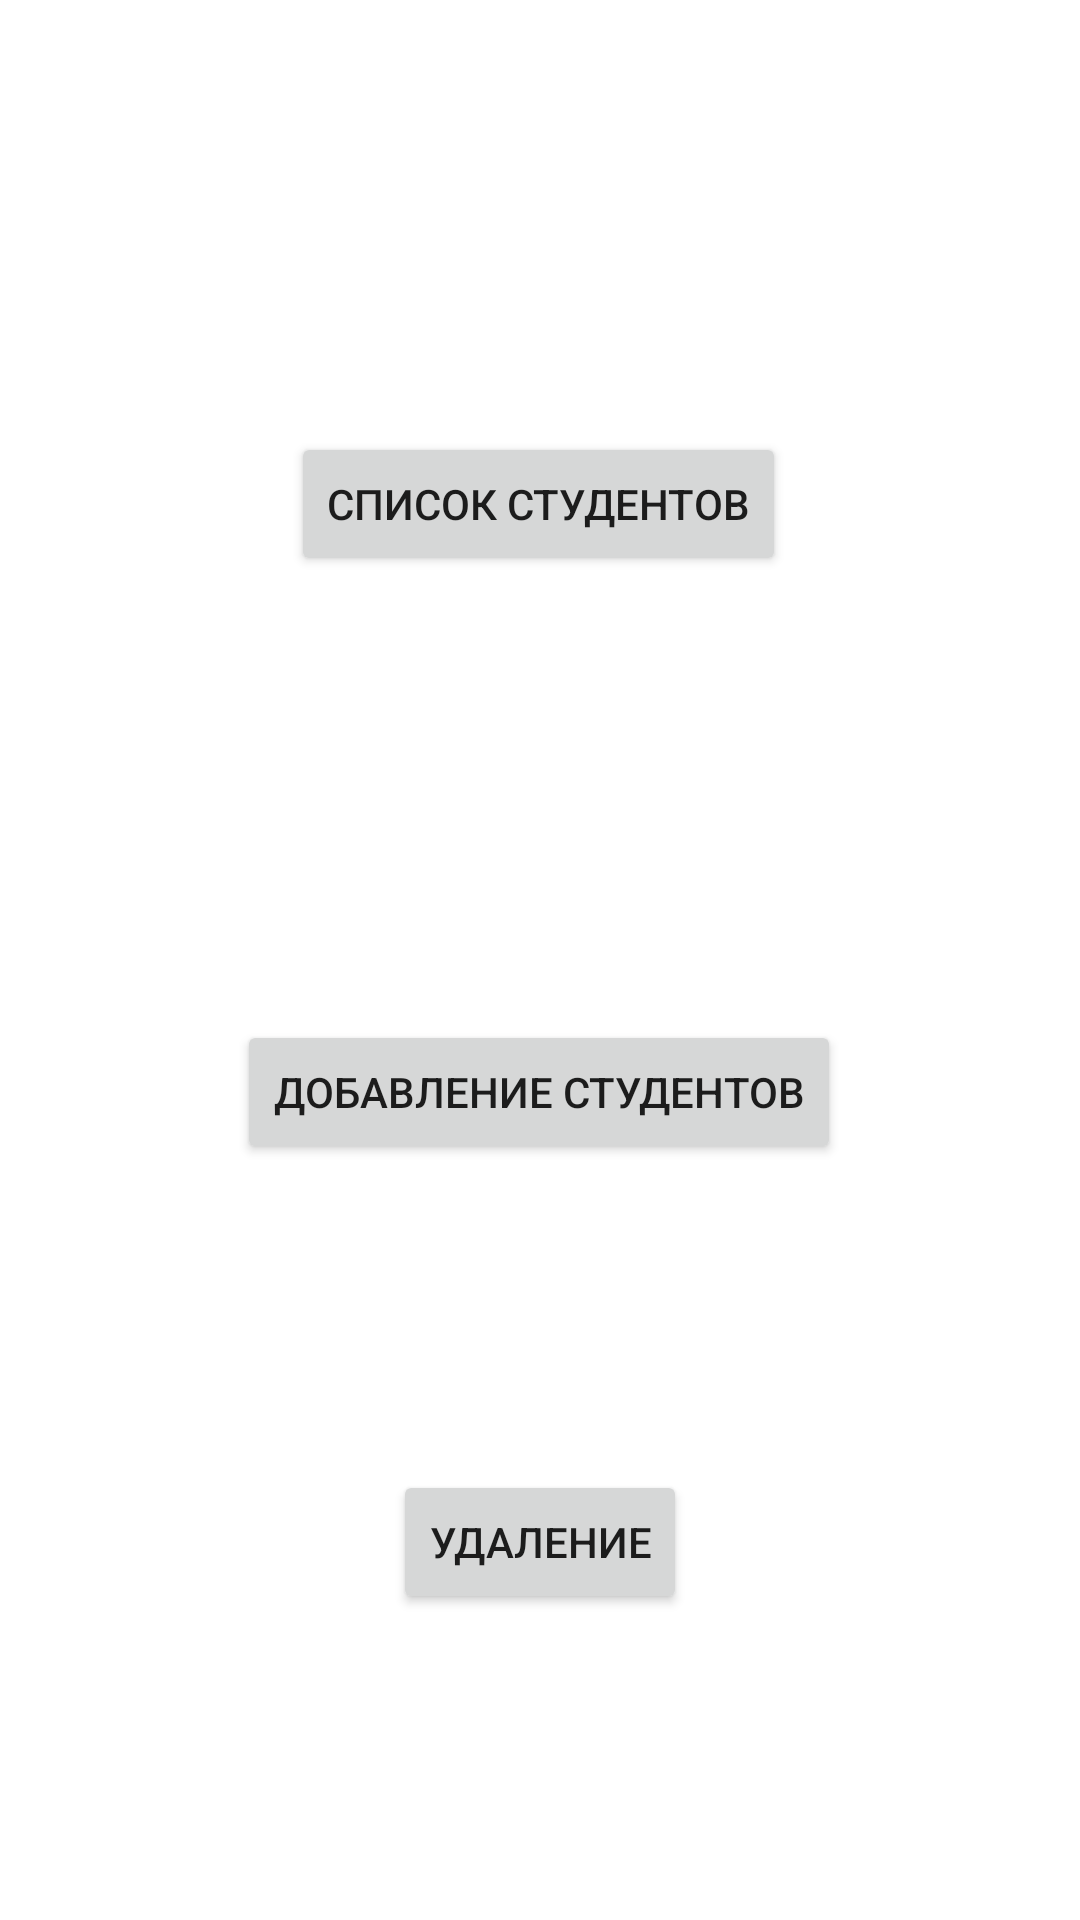

Produce the Android XML layout that renders to this screen, including the resource entries it uses.
<!-- AndroidManifest.xml: application theme Theme.Laba3New -->
<!-- res/layout/activity_main.xml -->
<?xml version="1.0" encoding="utf-8"?>
<androidx.constraintlayout.widget.ConstraintLayout xmlns:android="http://schemas.android.com/apk/res/android"
    xmlns:app="http://schemas.android.com/apk/res-auto"
    xmlns:tools="http://schemas.android.com/tools"
    android:id="@+id/main"
    android:layout_width="match_parent"
    android:layout_height="match_parent"
    tools:context=".MainActivity">

    <Button
        android:id="@+id/button_view_students"
        android:layout_width="wrap_content"
        android:layout_height="wrap_content"
        android:layout_marginTop="144dp"
        android:text="@string/viewbutton"
        app:layout_constraintEnd_toEndOf="parent"
        app:layout_constraintHorizontal_bias="0.498"
        app:layout_constraintStart_toStartOf="parent"
        app:layout_constraintTop_toTopOf="parent" />

    <Button
        android:id="@+id/button_add_student"
        android:layout_width="wrap_content"
        android:layout_height="wrap_content"
        android:layout_marginTop="148dp"
        android:text="@string/addbutton"
        app:layout_constraintEnd_toEndOf="parent"
        app:layout_constraintHorizontal_bias="0.498"
        app:layout_constraintStart_toStartOf="parent"
        app:layout_constraintTop_toBottomOf="@+id/button_view_students" />

    <Button
        android:id="@+id/button_delete_all"
        android:layout_width="wrap_content"
        android:layout_height="wrap_content"
        android:text="@string/deletebutton"
        app:layout_constraintBottom_toBottomOf="parent"
        app:layout_constraintEnd_toEndOf="parent"
        app:layout_constraintStart_toStartOf="parent"
        app:layout_constraintTop_toBottomOf="@+id/button_add_student" />
</androidx.constraintlayout.widget.ConstraintLayout>
<!-- resources referenced by this layout -->
<resources>
  <string name="addbutton">Добавление студентов</string>
  <string name="deletebutton">Удаление</string>
  <string name="viewbutton">Список студентов</string>
  <style name="Theme.Laba3New" parent="Theme.MaterialComponents.DayNight.DarkActionBar">
          
          <item name="colorPrimary">@color/purple_500</item>
          <item name="colorPrimaryVariant">@color/purple_700</item>
          <item name="colorOnPrimary">@color/white</item>
          
          <item name="colorSecondary">@color/teal_200</item>
          <item name="colorSecondaryVariant">@color/teal_700</item>
          <item name="colorOnSecondary">@color/black</item>
          
          <item name="android:statusBarColor">?attr/colorPrimaryVariant</item>
          
      </style>
  <!-- not gathered from this repository: default colours our renderer supplied (Android Studio template values) -->
  <color name="purple_500">#FF6200EE</color>
  <color name="purple_700">#FF3700B3</color>
  <color name="teal_200">#FF03DAC5</color>
  <color name="teal_700">#FF018786</color>
  <color name="black">#FF000000</color>
  <color name="white">#FFFFFFFF</color>
</resources>
